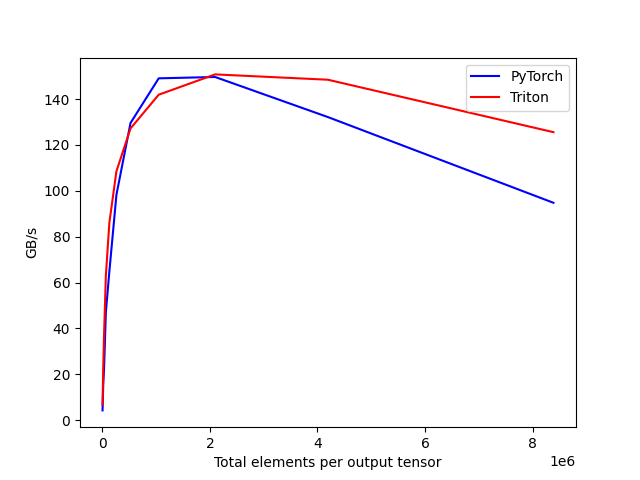

The table this chart was drawn from, first rows:
tot_elements, PyTorch, Triton
4096, 4.232, 6.637
8192, 7.617, 11.85
16384, 14.99, 22.17
32768, 22.71, 37.5
65536, 47.04, 62.93
131072, 64.89, 86.14
262144, 98.27, 108.5
524288, 129.6, 127.2
1048576, 149.1, 141.9
2097152, 149.7, 150.8
4194304, 132.2, 148.5
8388608, 94.78, 125.6
